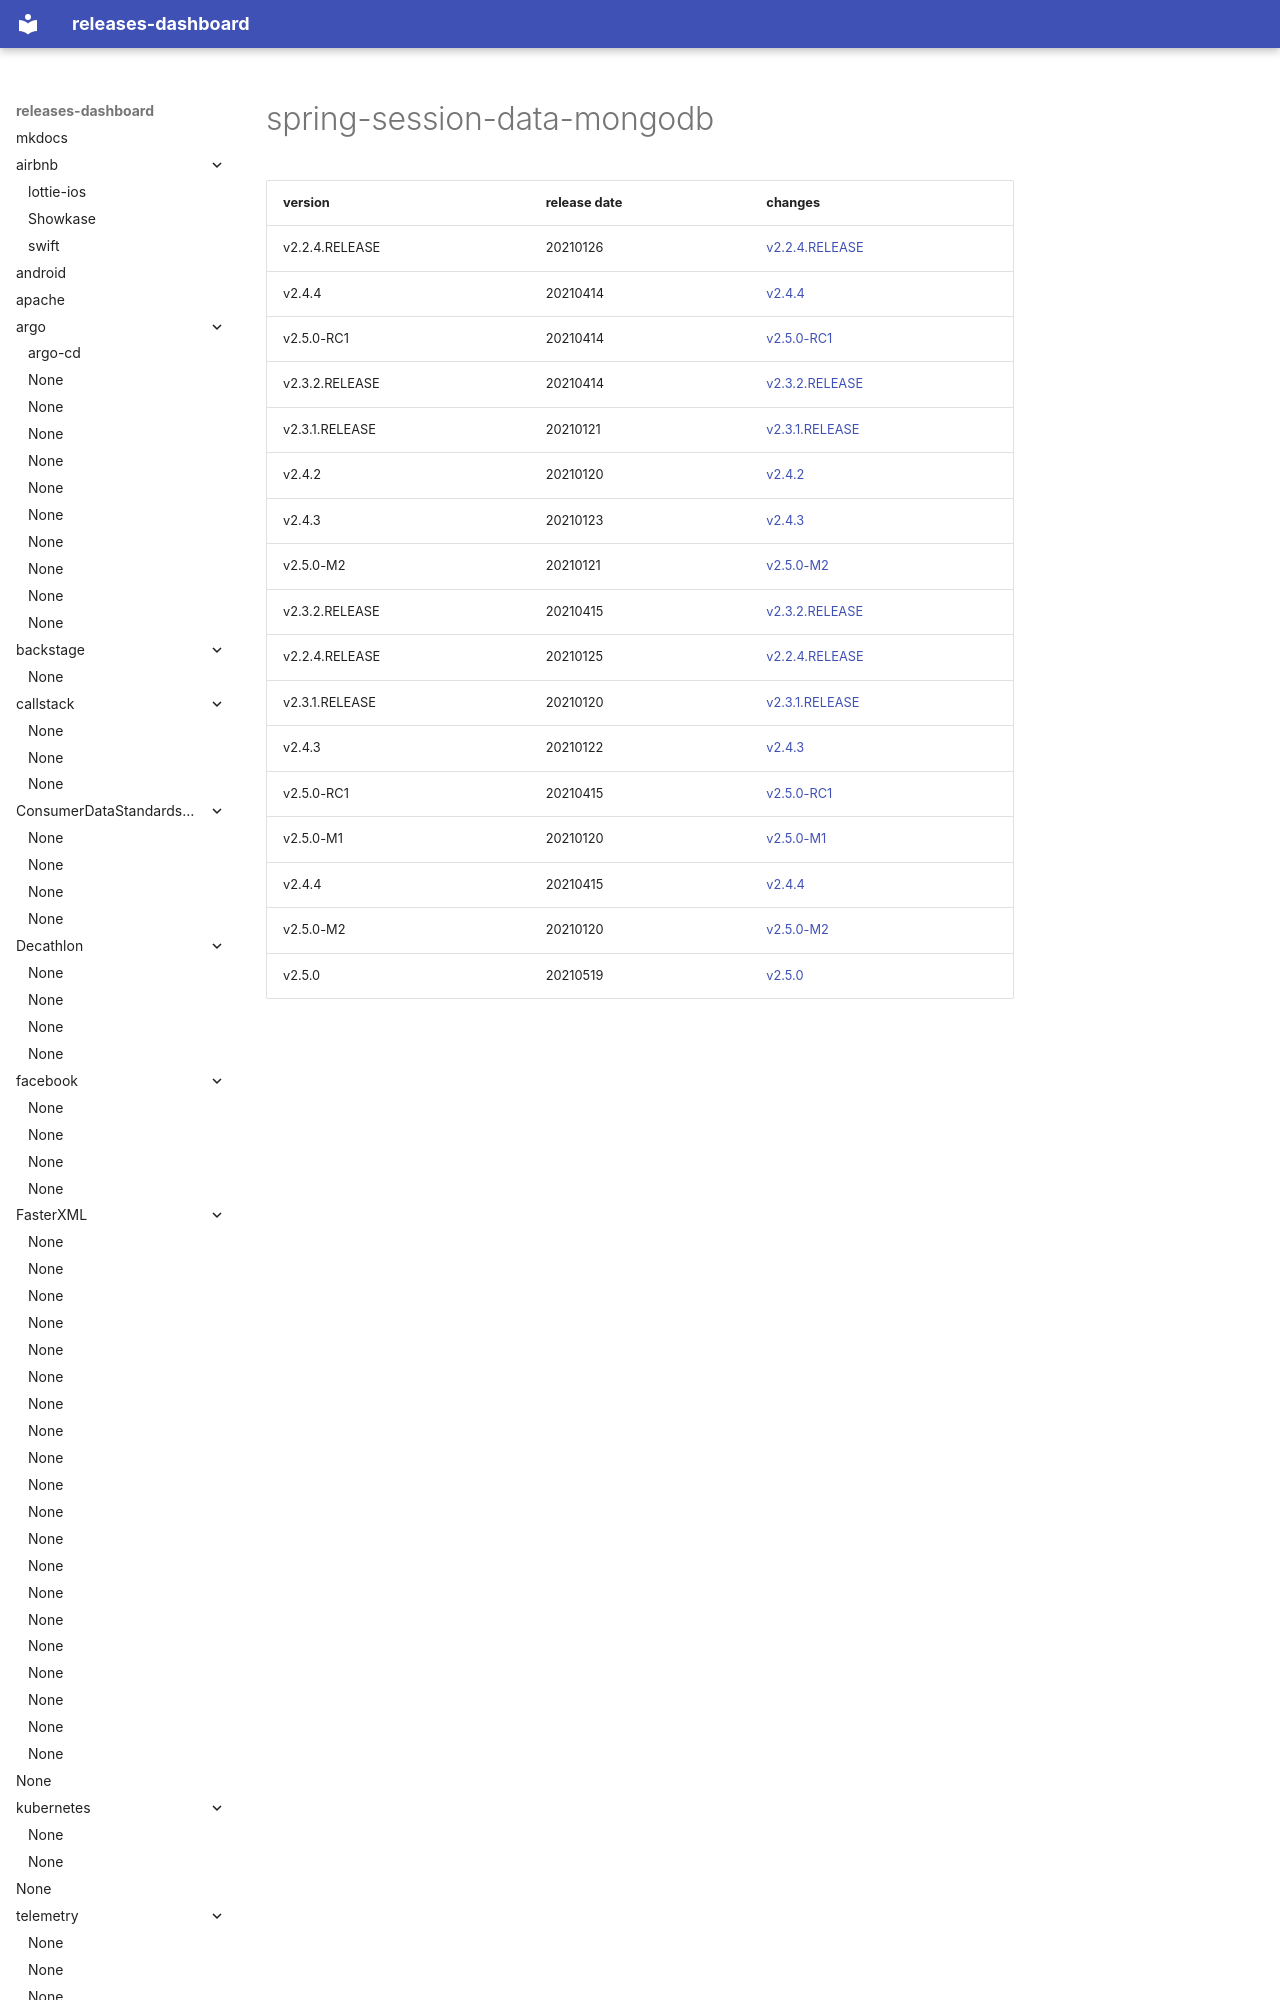

repository: rock-hu/releases-dashboard · page: spring-projects/spring-session-data-mongodb/index.html · generator: mkdocs

# spring-session-data-mongodb	


|version|release date|changes|
|---|---|---|
|v2.2.4.RELEASE|20210126|[v2.2.4.RELEASE](./v2.2.4.RELEASE-20210126.md)|
|v2.4.4|20210414|[v2.4.4](./v2.4.4-20210414.md)|
|v2.5.0-RC1|20210414|[v2.5.0-RC1](./v2.5.0-RC1-20210414.md)|
|v2.3.2.RELEASE|20210414|[v2.3.2.RELEASE](./v2.3.2.RELEASE-20210414.md)|
|v2.3.1.RELEASE|2021
